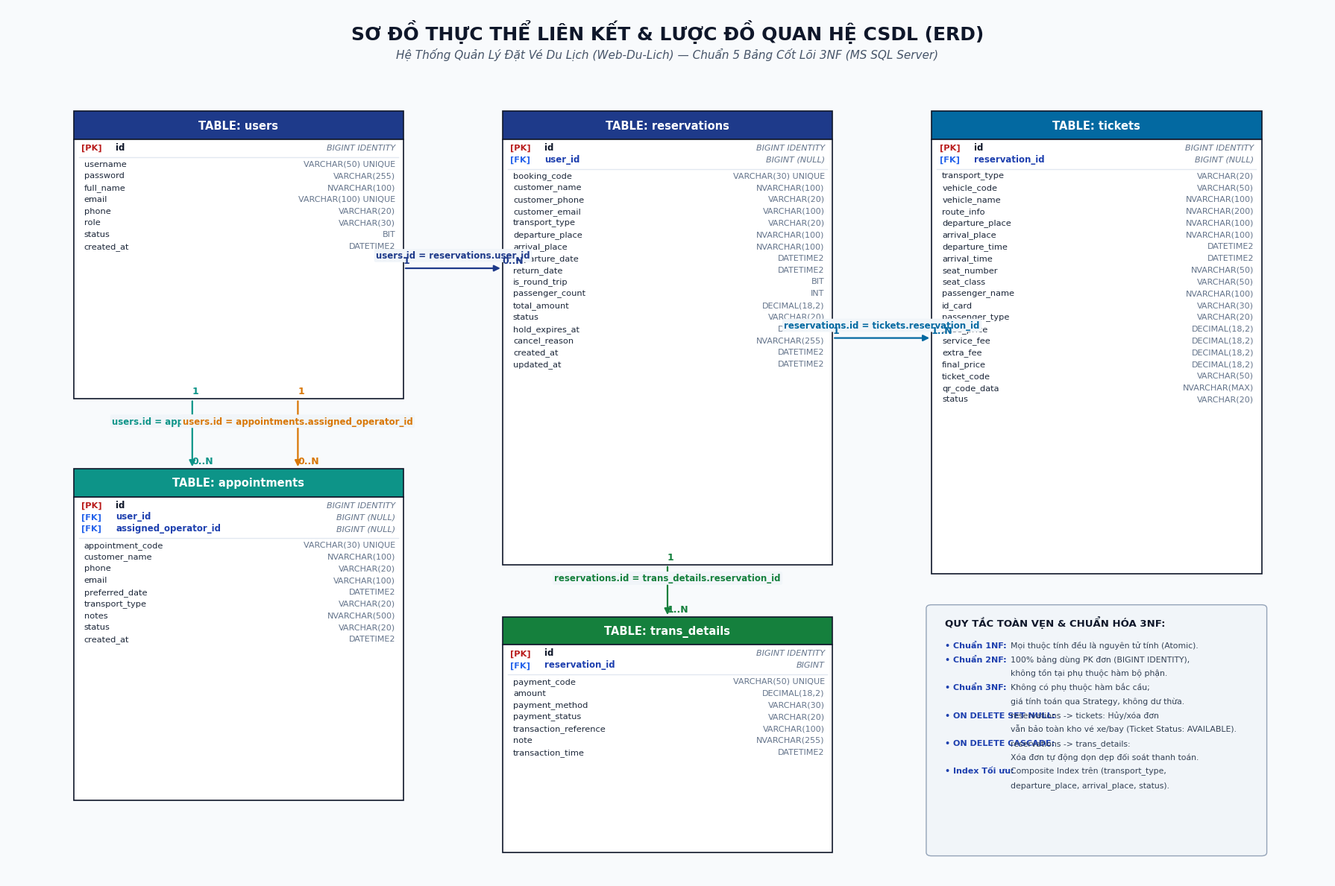
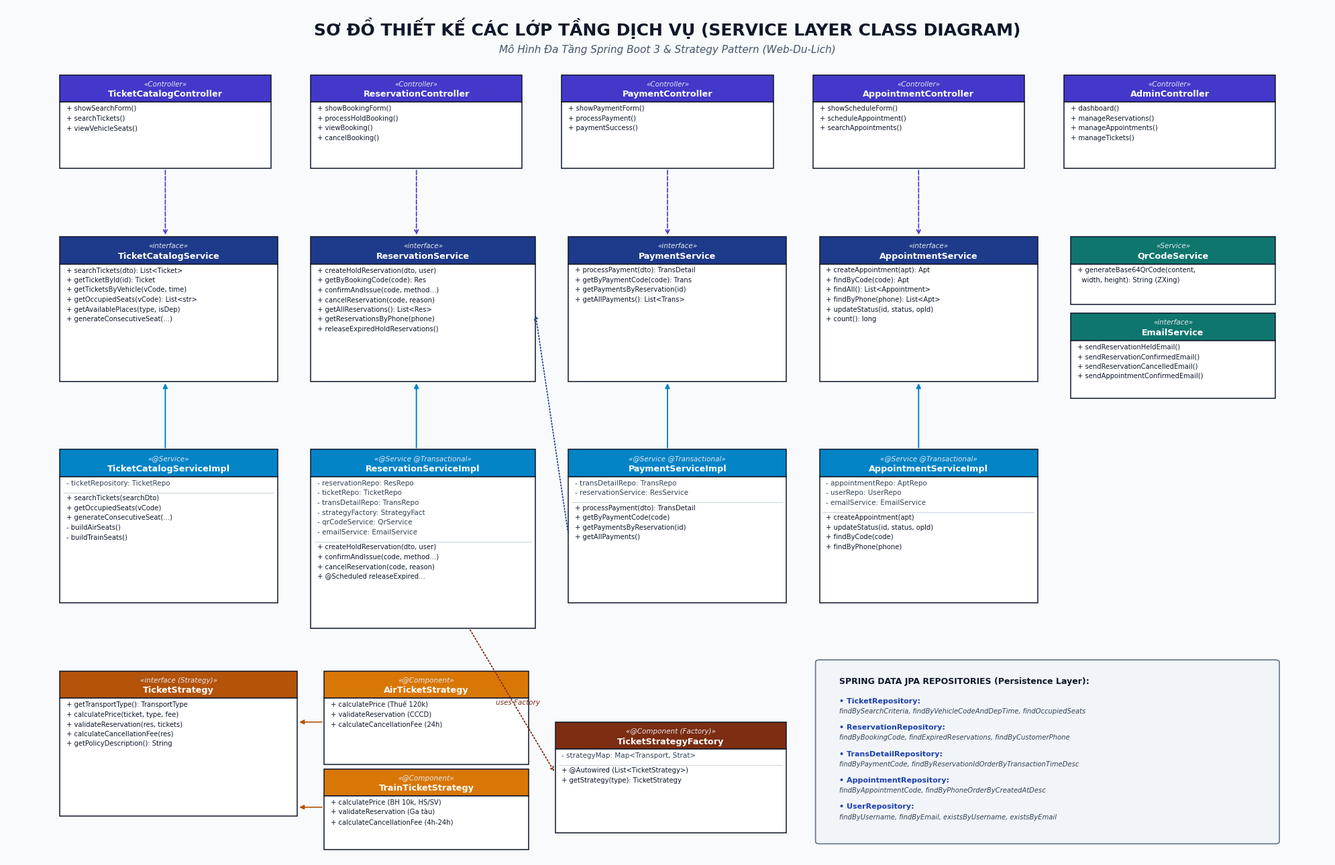

Reproduce these figures in Python, in order.
import matplotlib.pyplot as plt
import matplotlib.patches as patches
import os

def draw_erd_diagram(output_path="docs/erd_database_diagram.png"):
    fig = plt.figure(figsize=(18, 12), dpi=250)
    ax = fig.add_subplot(111)
    ax.set_xlim(0, 100)
    ax.set_ylim(0, 100)
    ax.axis('off')

    plt.rcParams['font.sans-serif'] = ['Segoe UI', 'Arial', 'Tahoma']
    fig.patch.set_facecolor('#F8FAFC')

    # Title Banner
    ax.text(50, 97.2, "SƠ ĐỒ THỰC THỂ LIÊN KẾT & LƯỢC ĐỒ QUAN HỆ CSDL (ERD)", 
            ha='center', va='center', fontsize=18, fontweight='bold', color='#0F172A', family='Segoe UI')
    ax.text(50, 94.6, "Hệ Thống Quản Lý Đặt Vé Du Lịch (Web-Du-Lich) — Chuẩn 5 Bảng Cốt Lõi 3NF (MS SQL Server)", 
            ha='center', va='center', fontsize=11, style='italic', color='#475569', family='Segoe UI')

    def draw_entity_table(x, y, w, h, table_name, pk_list, fk_list, attr_list, header_color="#1E3A8A"):
        # Header Box
        header_h = 3.2
        header_rect = patches.FancyBboxPatch((x, y + h - header_h), w, header_h,
                                             boxstyle="square,pad=0",
                                             facecolor=header_color, edgecolor='#0F172A', linewidth=1.2)
        ax.add_patch(header_rect)
        ax.text(x + w / 2, y + h - header_h / 2, f"TABLE: {table_name}",
                ha='center', va='center', fontsize=10.5, fontweight='bold', color='#FFFFFF')

        # Body Box
        body_rect = patches.FancyBboxPatch((x, y), w, h - header_h,
                                           boxstyle="square,pad=0",
                                           facecolor='#FFFFFF', edgecolor='#0F172A', linewidth=1.2)
        ax.add_patch(body_rect)

        # Content
        cur_y = y + h - header_h - 1.2
        line_spacing = 1.35

        # Primary Keys
        for col, col_type in pk_list:
            ax.text(x + 0.6, cur_y, "[PK]", fontsize=8.2, fontweight='bold', color='#B91C1C')
            ax.text(x + 3.2, cur_y, col, fontsize=8.5, fontweight='bold', color='#0F172A')
            ax.text(x + w - 0.6, cur_y, col_type, ha='right', fontsize=8.0, style='italic', color='#64748B')
            cur_y -= line_spacing

        # Foreign Keys
        for col, col_type, ref in fk_list:
            ax.text(x + 0.6, cur_y, "[FK]", fontsize=8.2, fontweight='bold', color='#2563EB')
            ax.text(x + 3.2, cur_y, col, fontsize=8.5, fontweight='bold', color='#1E40AF')
            ax.text(x + w - 0.6, cur_y, col_type, ha='right', fontsize=8.0, style='italic', color='#64748B')
            cur_y -= line_spacing

        # Thin separator line
        if pk_list or fk_list:
            ax.plot([x + 0.4, x + w - 0.4], [cur_y + 0.5, cur_y + 0.5], color='#E2E8F0', linewidth=1)
            cur_y -= 0.5

        # Normal Attributes
        for col, col_type, extra in attr_list:
            ax.text(x + 0.8, cur_y, col, fontsize=8.2, color='#1E293B')
            ax.text(x + w - 0.6, cur_y, col_type, ha='right', fontsize=8.0, color='#64748B')
            cur_y -= line_spacing

    # Table 1: users (Top Left)
    draw_entity_table(
        x=5, y=55, w=25, h=33,
        table_name="users",
        pk_list=[("id", "BIGINT IDENTITY")],
        fk_list=[],
        attr_list=[
            ("username", "VARCHAR(50) UNIQUE", "NOT NULL"),
            ("password", "VARCHAR(255)", "BCrypt Hashed"),
            ("full_name", "NVARCHAR(100)", "NOT NULL"),
            ("email", "VARCHAR(100) UNIQUE", "NOT NULL"),
            ("phone", "VARCHAR(20)", "NULL"),
            ("role", "VARCHAR(30)", "RBAC 4 Roles"),
            ("status", "BIT", "DEFAULT 1 (Active)"),
            ("created_at", "DATETIME2", "DEFAULT GETDATE()")
        ],
        header_color="#1E3A8A"
    )

    # Table 2: appointments (Bottom Left)
    draw_entity_table(
        x=5, y=9, w=25, h=38,
        table_name="appointments",
        pk_list=[("id", "BIGINT IDENTITY")],
        fk_list=[
            ("user_id", "BIGINT (NULL)", "users(id)"),
            ("assigned_operator_id", "BIGINT (NULL)", "users(id)")
        ],
        attr_list=[
            ("appointment_code", "VARCHAR(30) UNIQUE", "APT-yyMM-..."),
            ("customer_name", "NVARCHAR(100)", "NOT NULL"),
            ("phone", "VARCHAR(20)", "NOT NULL"),
            ("email", "VARCHAR(100)", "NULL"),
            ("preferred_date", "DATETIME2", "NOT NULL"),
            ("transport_type", "VARCHAR(20)", "AIR | TRAIN"),
            ("notes", "NVARCHAR(500)", "Nhu cầu đoàn"),
            ("status", "VARCHAR(20)", "PENDING/CONFIRMED"),
            ("created_at", "DATETIME2", "DEFAULT GETDATE()")
        ],
        header_color="#0D9488"
    )

    # Table 3: reservations (Center)
    draw_entity_table(
        x=37.5, y=36, w=25, h=52,
        table_name="reservations",
        pk_list=[("id", "BIGINT IDENTITY")],
        fk_list=[
            ("user_id", "BIGINT (NULL)", "users(id)")
        ],
        attr_list=[
            ("booking_code", "VARCHAR(30) UNIQUE", "RES-yyyyMM-..."),
            ("customer_name", "NVARCHAR(100)", "NOT NULL"),
            ("customer_phone", "VARCHAR(20)", "NOT NULL"),
            ("customer_email", "VARCHAR(100)", "NOT NULL"),
            ("transport_type", "VARCHAR(20)", "AIR | TRAIN"),
            ("departure_place", "NVARCHAR(100)", "Ga / Sân bay đi"),
            ("arrival_place", "NVARCHAR(100)", "Ga / Sân bay đến"),
            ("departure_date", "DATETIME2", "NOT NULL"),
            ("return_date", "DATETIME2", "Khứ hồi (NULL)"),
            ("is_round_trip", "BIT", "DEFAULT 0"),
            ("passenger_count", "INT", "DEFAULT 1 (>=1)"),
            ("total_amount", "DECIMAL(18,2)", "Tổng tiền đơn"),
            ("status", "VARCHAR(20)", "CREATED/CONFIRMED"),
            ("hold_expires_at", "DATETIME2", "Hạn giữ chỗ 15p"),
            ("cancel_reason", "NVARCHAR(255)", "Lý do hủy vé"),
            ("created_at", "DATETIME2", "DEFAULT GETDATE()"),
            ("updated_at", "DATETIME2", "Cập nhật đơn")
        ],
        header_color="#1E3A8A"
    )

    # Table 4: tickets (Top Right)
    draw_entity_table(
        x=70, y=35, w=25, h=53,
        table_name="tickets",
        pk_list=[("id", "BIGINT IDENTITY")],
        fk_list=[
            ("reservation_id", "BIGINT (NULL)", "reservations(id)")
        ],
        attr_list=[
            ("transport_type", "VARCHAR(20)", "AIR | TRAIN"),
            ("vehicle_code", "VARCHAR(50)", "VN210, SE1..."),
            ("vehicle_name", "NVARCHAR(100)", "Vietnam Airlines..."),
            ("route_info", "NVARCHAR(200)", "Hà Nội - Sài Gòn"),
            ("departure_place", "NVARCHAR(100)", "Ga / Sân bay đi"),
            ("arrival_place", "NVARCHAR(100)", "Ga / Sân bay đến"),
            ("departure_time", "DATETIME2", "Giờ xuất phát"),
            ("arrival_time", "DATETIME2", "Giờ đến nơi"),
            ("seat_number", "NVARCHAR(50)", "Ghế 12A / Toa 4 G11"),
            ("seat_class", "VARCHAR(50)", "ECONOMY / SLEEPER_4"),
            ("passenger_name", "NVARCHAR(100)", "Tên hành khách"),
            ("id_card", "VARCHAR(30)", "CCCD / Hộ chiếu"),
            ("passenger_type", "VARCHAR(20)", "ADULT/CHILD/STUDENT"),
            ("base_price", "DECIMAL(18,2)", "Giá cơ sở"),
            ("service_fee", "DECIMAL(18,2)", "Thuế 120k / BH 10k"),
            ("extra_fee", "DECIMAL(18,2)", "Hành lý / Suất ăn"),
            ("final_price", "DECIMAL(18,2)", "Giá cuối cùng"),
            ("ticket_code", "VARCHAR(50)", "ETK-AIR-... / ETK-TRN"),
            ("qr_code_data", "NVARCHAR(MAX)", "Base64 QR Image"),
            ("status", "VARCHAR(20)", "AVAILABLE/HELD/ISSUED")
        ],
        header_color="#0369A1"
    )

    # Table 5: trans_details (Bottom Center)
    draw_entity_table(
        x=37.5, y=3, w=25, h=27,
        table_name="trans_details",
        pk_list=[("id", "BIGINT IDENTITY")],
        fk_list=[
            ("reservation_id", "BIGINT", "reservations(id)")
        ],
        attr_list=[
            ("payment_code", "VARCHAR(50) UNIQUE", "PAY-yyMM-..."),
            ("amount", "DECIMAL(18,2)", "Số tiền thanh toán"),
            ("payment_method", "VARCHAR(30)", "VNPAY/CARD/TRANSFER"),
            ("payment_status", "VARCHAR(20)", "SUCCESS/REFUNDED"),
            ("transaction_reference", "VARCHAR(100)", "Mã GD Cổng/Bank"),
            ("note", "NVARCHAR(255)", "Ghi chú giao dịch"),
            ("transaction_time", "DATETIME2", "DEFAULT GETDATE()")
        ],
        header_color="#15803D"
    )

    # -------------------------------------------------------------------------
    # Draw Relationship Connectors & Annotations
    # -------------------------------------------------------------------------
    def draw_relation(x1, y1, x2, y2, label, card1="1", card2="N", color="#1E293B"):
        ax.annotate('', xy=(x2, y2), xytext=(x1, y1),
                    arrowprops=dict(arrowstyle="-|>", color=color, lw=1.6, mutation_scale=12))
        mid_x = (x1 + x2) / 2
        mid_y = (y1 + y2) / 2
        ax.text(mid_x, mid_y + 0.9, label, ha='center', va='bottom', fontsize=8.5, fontweight='bold', color=color,
                bbox=dict(boxstyle="round,pad=0.2", facecolor="#F1F5F9", edgecolor="none"))
        ax.text(x1, y1 + 0.6, card1, fontsize=9, fontweight='bold', color=color)
        ax.text(x2, y2 + 0.6, card2, fontsize=9, fontweight='bold', color=color)

    # Rel 1: users -> reservations (1:N)
    draw_relation(30, 70, 37.5, 70, "users.id = reservations.user_id", "1", "0..N", "#1E3A8A")

    # Rel 2: users -> appointments (Customer) (1:N)
    draw_relation(14, 55, 14, 47, "users.id = appointments.user_id", "1", "0..N", "#0D9488")

    # Rel 3: users -> appointments (Assigned Operator) (1:N)
    draw_relation(22, 55, 22, 47, "users.id = appointments.assigned_operator_id", "1", "0..N", "#D97706")

    # Rel 4: reservations -> tickets (1:N)
    draw_relation(62.5, 62, 70, 62, "reservations.id = tickets.reservation_id", "1", "1..N", "#0369A1")

    # Rel 5: reservations -> trans_details (1:N)
    draw_relation(50, 36, 50, 30, "reservations.id = trans_details.reservation_id", "1", "1..N", "#15803D")

    # Legend & Technical Rules Box (Bottom Right)
    legend_box = patches.FancyBboxPatch((70, 3), 25, 28, boxstyle="round,pad=0.4",
                                        facecolor='#F1F5F9', edgecolor='#94A3B8', linewidth=1)
    ax.add_patch(legend_box)
    ax.text(71, 29, "QUY TẮC TOÀN VẸN & CHUẨN HÓA 3NF:", fontsize=9.5, fontweight='bold', color='#0F172A')
    
    legend_items = [
        ("• Chuẩn 1NF:", "Mọi thuộc tính đều là nguyên tử tính (Atomic)."),
        ("• Chuẩn 2NF:", "100% bảng dùng PK đơn (BIGINT IDENTITY),"),
        ("", "không tồn tại phụ thuộc hàm bộ phận."),
        ("• Chuẩn 3NF:", "Không có phụ thuộc hàm bắc cầu;"),
        ("", "giá tính toán qua Strategy, không dư thừa."),
        ("• ON DELETE SET NULL:", "reservations -> tickets: Hủy/xóa đơn"),
        ("", "vẫn bảo toàn kho vé xe/bay (Ticket Status: AVAILABLE)."),
        ("• ON DELETE CASCADE:", "reservations -> trans_details:"),
        ("", "Xóa đơn tự động dọn dẹp đối soát thanh toán."),
        ("• Index Tối ưu:", "Composite Index trên (transport_type,"),
        ("", "departure_place, arrival_place, status).")
    ]
    cur_ly = 26.5
    for tag, desc in legend_items:
        if tag:
            ax.text(71, cur_ly, tag, fontsize=8.0, fontweight='bold', color='#1E40AF')
            ax.text(76, cur_ly, desc, fontsize=7.8, color='#334155')
        else:
            ax.text(76, cur_ly, desc, fontsize=7.8, color='#334155')
        cur_ly -= 1.6

    os.makedirs(os.path.dirname(output_path), exist_ok=True)
    plt.tight_layout()
    plt.savefig(output_path, dpi=250, bbox_inches='tight')
    plt.close()
    print(f"ERD Diagram generated successfully at: {output_path}")

def draw_service_class_diagram(output_path="docs/service_class_diagram.png"):
    fig = plt.figure(figsize=(20, 13), dpi=250)
    ax = fig.add_subplot(111)
    ax.set_xlim(0, 100)
    ax.set_ylim(0, 100)
    ax.axis('off')

    plt.rcParams['font.sans-serif'] = ['Segoe UI', 'Arial', 'Tahoma']
    fig.patch.set_facecolor('#F8FAFC')

    # Title Banner
    ax.text(50, 97.5, "SƠ ĐỒ THIẾT KẾ CÁC LỚP TẦNG DỊCH VỤ (SERVICE LAYER CLASS DIAGRAM)", 
            ha='center', va='center', fontsize=18, fontweight='bold', color='#0F172A', family='Segoe UI')
    ax.text(50, 95.0, "Mô Hình Đa Tầng Spring Boot 3 & Strategy Pattern (Web-Du-Lich)", 
            ha='center', va='center', fontsize=11, style='italic', color='#475569', family='Segoe UI')

    def draw_class_box(x, y, w, h, class_name, stereotype="«interface»", methods=None, fields=None, header_color="#1E3A8A"):
        header_h = 3.2
        # Header
        header_rect = patches.FancyBboxPatch((x, y + h - header_h), w, header_h,
                                             boxstyle="square,pad=0",
                                             facecolor=header_color, edgecolor='#0F172A', linewidth=1.1)
        ax.add_patch(header_rect)
        if stereotype:
            ax.text(x + w / 2, y + h - 1.1, stereotype, ha='center', va='center', fontsize=7.5, style='italic', color='#E2E8F0')
            ax.text(x + w / 2, y + h - 2.3, class_name, ha='center', va='center', fontsize=9.2, fontweight='bold', color='#FFFFFF')
        else:
            ax.text(x + w / 2, y + h - header_h / 2, class_name, ha='center', va='center', fontsize=9.5, fontweight='bold', color='#FFFFFF')

        # Body
        body_rect = patches.FancyBboxPatch((x, y), w, h - header_h,
                                           boxstyle="square,pad=0",
                                           facecolor='#FFFFFF', edgecolor='#0F172A', linewidth=1.1)
        ax.add_patch(body_rect)

        cur_y = y + h - header_h - 1.0
        line_spacing = 1.15

        if fields:
            for f in fields:
                ax.text(x + 0.5, cur_y, f, fontsize=7.5, color='#334155')
                cur_y -= line_spacing
            ax.plot([x + 0.3, x + w - 0.3], [cur_y + 0.3, cur_y + 0.3], color='#CBD5E1', linewidth=0.8)
            cur_y -= 0.6

        if methods:
            for m in methods:
                ax.text(x + 0.5, cur_y, m, fontsize=7.2, color='#0F172A')
                cur_y -= line_spacing

    # -------------------------------------------------------------------------
    # ROW 1: CONTROLLER LAYER (Top: Y=81 to 91)
    # -------------------------------------------------------------------------
    controllers = [
        (4, "TicketCatalogController", ["+ showSearchForm()", "+ searchTickets()", "+ viewVehicleSeats()"]),
        (23, "ReservationController", ["+ showBookingForm()", "+ processHoldBooking()", "+ viewBooking()", "+ cancelBooking()"]),
        (42, "PaymentController", ["+ showPaymentForm()", "+ processPayment()", "+ paymentSuccess()"]),
        (61, "AppointmentController", ["+ showScheduleForm()", "+ scheduleAppointment()", "+ searchAppointments()"]),
        (80, "AdminController", ["+ dashboard()", "+ manageReservations()", "+ manageAppointments()", "+ manageTickets()"])
    ]
    for cx, cname, cmethods in controllers:
        draw_class_box(cx, 81, 16, 11, cname, "«Controller»", cmethods, header_color="#4338CA")

    # -------------------------------------------------------------------------
    # ROW 2: SERVICE INTERFACES LAYER (Y=56 to 73)
    # -------------------------------------------------------------------------
    # 1. TicketCatalogService
    draw_class_box(
        4, 56, 16.5, 17,
        "TicketCatalogService", "«interface»",
        methods=[
            "+ searchTickets(dto): List<Ticket>",
            "+ getTicketById(id): Ticket",
            "+ getTicketsByVehicle(vCode, time)",
            "+ getOccupiedSeats(vCode): List<str>",
            "+ getAvailablePlaces(type, isDep)",
            "+ generateConsecutiveSeat(...)"
        ],
        header_color="#1E3A8A"
    )

    # 2. ReservationService
    draw_class_box(
        23, 56, 17, 17,
        "ReservationService", "«interface»",
        methods=[
            "+ createHoldReservation(dto, user)",
            "+ getByBookingCode(code): Res",
            "+ confirmAndIssue(code, method...)",
            "+ cancelReservation(code, reason)",
            "+ getAllReservations(): List<Res>",
            "+ getReservationsByPhone(phone)",
            "+ releaseExpiredHoldReservations()"
        ],
        header_color="#1E3A8A"
    )

    # 3. PaymentService
    draw_class_box(
        42.5, 56, 16.5, 17,
        "PaymentService", "«interface»",
        methods=[
            "+ processPayment(dto): TransDetail",
            "+ getByPaymentCode(code): Trans",
            "+ getPaymentsByReservation(id)",
            "+ getAllPayments(): List<Trans>"
        ],
        header_color="#1E3A8A"
    )

    # 4. AppointmentService
    draw_class_box(
        61.5, 56, 16.5, 17,
        "AppointmentService", "«interface»",
        methods=[
            "+ createAppointment(apt): Apt",
            "+ findByCode(code): Apt",
            "+ findAll(): List<Appointment>",
            "+ findByPhone(phone): List<Apt>",
            "+ updateStatus(id, status, opId)",
            "+ count(): long"
        ],
        header_color="#1E3A8A"
    )

    # 5. Utilities: QrCodeService & EmailService
    draw_class_box(
        80.5, 65, 15.5, 8,
        "QrCodeService", "«Service»",
        methods=[
            "+ generateBase64QrCode(content,",
            "  width, height): String (ZXing)"
        ],
        header_color="#0F766E"
    )

    draw_class_box(
        80.5, 54, 15.5, 10,
        "EmailService", "«interface»",
        methods=[
            "+ sendReservationHeldEmail()",
            "+ sendReservationConfirmedEmail()",
            "+ sendReservationCancelledEmail()",
            "+ sendAppointmentConfirmedEmail()"
        ],
        header_color="#0F766E"
    )

    # -------------------------------------------------------------------------
    # ROW 3: SERVICE IMPLEMENTATIONS LAYER (Y=28 to 47)
    # -------------------------------------------------------------------------
    # TicketCatalogServiceImpl
    draw_class_box(
        4, 30, 16.5, 18,
        "TicketCatalogServiceImpl", "«@Service»",
        fields=["- ticketRepository: TicketRepo"],
        methods=[
            "+ searchTickets(searchDto)",
            "+ getOccupiedSeats(vCode)",
            "+ generateConsecutiveSeat(...)",
            "- buildAirSeats()",
            "- buildTrainSeats()"
        ],
        header_color="#0284C7"
    )

    # ReservationServiceImpl
    draw_class_box(
        23, 27, 17, 21,
        "ReservationServiceImpl", "«@Service @Transactional»",
        fields=[
            "- reservationRepo: ResRepo",
            "- ticketRepo: TicketRepo",
            "- transDetailRepo: TransRepo",
            "- strategyFactory: StrategyFact",
            "- qrCodeService: QrService",
            "- emailService: EmailService"
        ],
        methods=[
            "+ createHoldReservation(dto, user)",
            "+ confirmAndIssue(code, method...)",
            "+ cancelReservation(code, reason)",
            "+ @Scheduled releaseExpired..."
        ],
        header_color="#0284C7"
    )

    # PaymentServiceImpl
    draw_class_box(
        42.5, 30, 16.5, 18,
        "PaymentServiceImpl", "«@Service @Transactional»",
        fields=[
            "- transDetailRepo: TransRepo",
            "- reservationService: ResService"
        ],
        methods=[
            "+ processPayment(dto): TransDetail",
            "+ getByPaymentCode(code)",
            "+ getPaymentsByReservation(id)",
            "+ getAllPayments()"
        ],
        header_color="#0284C7"
    )

    # AppointmentServiceImpl
    draw_class_box(
        61.5, 30, 16.5, 18,
        "AppointmentServiceImpl", "«@Service @Transactional»",
        fields=[
            "- appointmentRepo: AptRepo",
            "- userRepo: UserRepo",
            "- emailService: EmailService"
        ],
        methods=[
            "+ createAppointment(apt)",
            "+ updateStatus(id, status, opId)",
            "+ findByCode(code)",
            "+ findByPhone(phone)"
        ],
        header_color="#0284C7"
    )

    # -------------------------------------------------------------------------
    # ROW 4: STRATEGY PATTERN & REPOSITORIES (Y=2 to 21)
    # -------------------------------------------------------------------------
    # TicketStrategy Interface
    draw_class_box(
        4, 5, 18, 17,
        "TicketStrategy", "«interface (Strategy)»",
        methods=[
            "+ getTransportType(): TransportType",
            "+ calculatePrice(ticket, type, fee)",
            "+ validateReservation(res, tickets)",
            "+ calculateCancellationFee(res)",
            "+ getPolicyDescription(): String"
        ],
        header_color="#B45309"
    )

    # AirTicketStrategy
    draw_class_box(
        24, 11, 15.5, 11,
        "AirTicketStrategy", "«@Component»",
        methods=[
            "+ calculatePrice (Thuế 120k)",
            "+ validateReservation (CCCD)",
            "+ calculateCancellationFee (24h)"
        ],
        header_color="#D97706"
    )

    # TrainTicketStrategy
    draw_class_box(
        24, 1, 15.5, 9.5,
        "TrainTicketStrategy", "«@Component»",
        methods=[
            "+ calculatePrice (BH 10k, HS/SV)",
            "+ validateReservation (Ga tàu)",
            "+ calculateCancellationFee (4h-24h)"
        ],
        header_color="#D97706"
    )

    # TicketStrategyFactory
    draw_class_box(
        41.5, 3, 17.5, 13,
        "TicketStrategyFactory", "«@Component (Factory)»",
        fields=["- strategyMap: Map<Transport, Strat>"],
        methods=[
            "+ @Autowired (List<TicketStrategy>)",
            "+ getStrategy(type): TicketStrategy"
        ],
        header_color="#7C2D12"
    )

    # Repositories Box (Bottom Right)
    repo_box = patches.FancyBboxPatch((61.5, 2), 34.5, 21, boxstyle="round,pad=0.3",
                                     facecolor='#F1F5F9', edgecolor='#64748B', linewidth=1.2)
    ax.add_patch(repo_box)
    ax.text(63, 20.5, "SPRING DATA JPA REPOSITORIES (Persistence Layer):", fontsize=9, fontweight='bold', color='#0F172A')
    
    repos = [
        ("• TicketRepository:", "findBySearchCriteria, findByVehicleCodeAndDepTime, findOccupiedSeats"),
        ("• ReservationRepository:", "findByBookingCode, findExpiredReservations, findByCustomerPhone"),
        ("• TransDetailRepository:", "findByPaymentCode, findByReservationIdOrderByTransactionTimeDesc"),
        ("• AppointmentRepository:", "findByAppointmentCode, findByPhoneOrderByCreatedAtDesc"),
        ("• UserRepository:", "findByUsername, findByEmail, existsByUsername, existsByEmail")
    ]
    ry = 18.2
    for r_name, r_methods in repos:
        ax.text(63, ry, r_name, fontsize=8.0, fontweight='bold', color='#1E40AF')
        ax.text(63, ry - 1.2, r_methods, fontsize=7.2, style='italic', color='#334155')
        ry -= 3.1

    # -------------------------------------------------------------------------
    # Draw Arrows & Link Annotations
    # -------------------------------------------------------------------------
    # Controller -> Service Interface (Dashed with arrow)
    ax.annotate('', xy=(12, 73), xytext=(12, 81), arrowprops=dict(arrowstyle="->", color='#4338CA', lw=1.2, ls='--'))
    ax.annotate('', xy=(31, 73), xytext=(31, 81), arrowprops=dict(arrowstyle="->", color='#4338CA', lw=1.2, ls='--'))
    ax.annotate('', xy=(50, 73), xytext=(50, 81), arrowprops=dict(arrowstyle="->", color='#4338CA', lw=1.2, ls='--'))
    ax.annotate('', xy=(69, 73), xytext=(69, 81), arrowprops=dict(arrowstyle="->", color='#4338CA', lw=1.2, ls='--'))

    # Service Impl -> Service Interface (Implements: Solid with empty triangle style)
    ax.annotate('', xy=(12, 56), xytext=(12, 48), arrowprops=dict(arrowstyle="-|>", color='#0284C7', lw=1.4))
    ax.annotate('', xy=(31, 56), xytext=(31, 48), arrowprops=dict(arrowstyle="-|>", color='#0284C7', lw=1.4))
    ax.annotate('', xy=(50, 56), xytext=(50, 48), arrowprops=dict(arrowstyle="-|>", color='#0284C7', lw=1.4))
    ax.annotate('', xy=(69, 56), xytext=(69, 48), arrowprops=dict(arrowstyle="-|>", color='#0284C7', lw=1.4))

    # Air & Train Strategy -> TicketStrategy
    ax.annotate('', xy=(22, 16), xytext=(24, 16), arrowprops=dict(arrowstyle="-|>", color='#B45309', lw=1.2))
    ax.annotate('', xy=(22, 6), xytext=(24, 6), arrowprops=dict(arrowstyle="-|>", color='#B45309', lw=1.2))

    # ReservationServiceImpl -> TicketStrategyFactory
    ax.annotate('', xy=(41.5, 10), xytext=(35, 27), arrowprops=dict(arrowstyle="->", color='#7C2D12', lw=1.3, ls=':'))
    ax.text(37, 18, "uses Factory", fontsize=7.5, style='italic', color='#7C2D12')

    # PaymentServiceImpl -> ReservationService
    ax.annotate('', xy=(40, 64), xytext=(42.5, 38), arrowprops=dict(arrowstyle="->", color='#1E3A8A', lw=1.2, ls=':'))

    os.makedirs(os.path.dirname(output_path), exist_ok=True)
    plt.tight_layout()
    plt.savefig(output_path, dpi=250, bbox_inches='tight')
    plt.close()
    print(f"Service Class Diagram generated successfully at: {output_path}")

if __name__ == "__main__":
    draw_erd_diagram("docs/erd_database_diagram.png")
    draw_service_class_diagram("docs/service_class_diagram.png")
